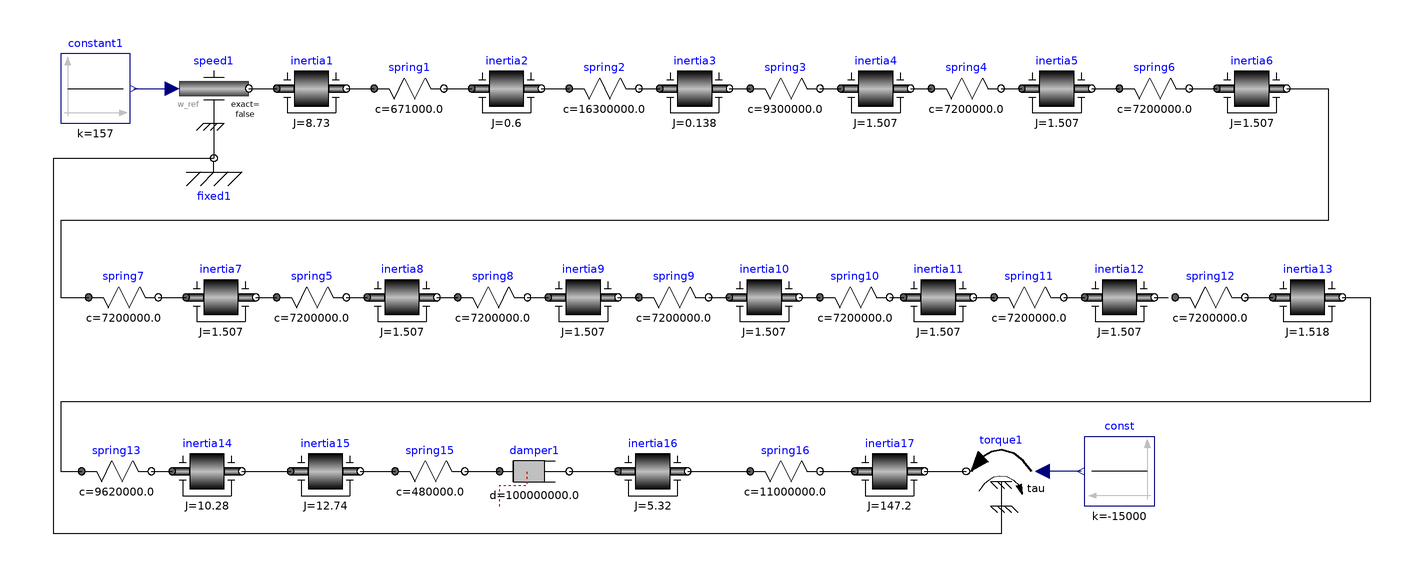

The Modelica model whose source follows is shown above as a component diagram (icons at their Placement, wires along their Line points).

model U005
  Modelica.Mechanics.Rotational.Sources.Speed speed1 annotation(Placement(visible = true, transformation(origin = {-150, 80}, extent = {{-10, -10}, {10, 10}}, rotation = 0)));
  Modelica.Mechanics.Rotational.Components.Fixed fixed1 annotation(Placement(visible = true, transformation(origin = {-150, 60}, extent = {{-10, -10}, {10, 10}}, rotation = 0)));
  Modelica.Mechanics.Rotational.Components.Spring spring1(c = 6.71e5) annotation(Placement(visible = true, transformation(origin = {-94, 80}, extent = {{-10, -10}, {10, 10}}, rotation = 0)));
  Modelica.Mechanics.Rotational.Components.Inertia inertia2(J = 0.6) annotation(Placement(visible = true, transformation(origin = {-66, 80}, extent = {{-10, -10}, {10, 10}}, rotation = 0)));
  Modelica.Mechanics.Rotational.Components.Spring spring2(c = 1.63e7) annotation(Placement(visible = true, transformation(origin = {-38, 80}, extent = {{-10, -10}, {10, 10}}, rotation = 0)));
  Modelica.Mechanics.Rotational.Components.Inertia inertia3(J = 0.138) annotation(Placement(visible = true, transformation(origin = {-12, 80}, extent = {{-10, -10}, {10, 10}}, rotation = 0)));
  Modelica.Mechanics.Rotational.Components.Spring spring3(c = 9.3e6) annotation(Placement(visible = true, transformation(origin = {14, 80}, extent = {{-10, -10}, {10, 10}}, rotation = 0)));
  Modelica.Mechanics.Rotational.Components.Inertia inertia4(J = 1.507) annotation(Placement(visible = true, transformation(origin = {40, 80}, extent = {{-10, -10}, {10, 10}}, rotation = 0)));
  Modelica.Mechanics.Rotational.Components.Spring spring4(c = 7.2e6) annotation(Placement(visible = true, transformation(origin = {66, 80}, extent = {{-10, -10}, {10, 10}}, rotation = 0)));
  Modelica.Mechanics.Rotational.Components.Inertia inertia5(J = 1.507) annotation(Placement(visible = true, transformation(origin = {92, 80}, extent = {{-10, -10}, {10, 10}}, rotation = 0)));
  Modelica.Mechanics.Rotational.Components.Spring spring6(c = 7.2e6) annotation(Placement(visible = true, transformation(origin = {120, 80}, extent = {{-10, -10}, {10, 10}}, rotation = 0)));
  Modelica.Mechanics.Rotational.Components.Inertia inertia6(J = 1.507) annotation(Placement(visible = true, transformation(origin = {148, 80}, extent = {{-10, -10}, {10, 10}}, rotation = 0)));
  Modelica.Mechanics.Rotational.Components.Spring spring7(c = 7.2e6) annotation(Placement(visible = true, transformation(origin = {-176, 20}, extent = {{-10, -10}, {10, 10}}, rotation = 0)));
  Modelica.Mechanics.Rotational.Components.Inertia inertia7(J = 1.507) annotation(Placement(visible = true, transformation(origin = {-148, 20}, extent = {{-10, -10}, {10, 10}}, rotation = 0)));
  Modelica.Mechanics.Rotational.Components.Spring spring5(c = 7.2e6) annotation(Placement(visible = true, transformation(origin = {-122, 20}, extent = {{-10, -10}, {10, 10}}, rotation = 0)));
  Modelica.Mechanics.Rotational.Components.Inertia inertia8(J = 1.507) annotation(Placement(visible = true, transformation(origin = {-96, 20}, extent = {{-10, -10}, {10, 10}}, rotation = 0)));
  Modelica.Mechanics.Rotational.Components.Spring spring8(c = 7.2e6) annotation(Placement(visible = true, transformation(origin = {-70, 20}, extent = {{-10, -10}, {10, 10}}, rotation = 0)));
  Modelica.Mechanics.Rotational.Components.Inertia inertia9(J = 1.507) annotation(Placement(visible = true, transformation(origin = {-44, 20}, extent = {{-10, -10}, {10, 10}}, rotation = 0)));
  Modelica.Mechanics.Rotational.Components.Spring spring9(c = 7.2e6) annotation(Placement(visible = true, transformation(origin = {-18, 20}, extent = {{-10, -10}, {10, 10}}, rotation = 0)));
  Modelica.Mechanics.Rotational.Components.Inertia inertia10(J = 1.507) annotation(Placement(visible = true, transformation(origin = {8, 20}, extent = {{-10, -10}, {10, 10}}, rotation = 0)));
  Modelica.Mechanics.Rotational.Components.Spring spring10(c = 7.2e6) annotation(Placement(visible = true, transformation(origin = {34, 20}, extent = {{-10, -10}, {10, 10}}, rotation = 0)));
  Modelica.Mechanics.Rotational.Components.Inertia inertia11(J = 1.507) annotation(Placement(visible = true, transformation(origin = {58, 20}, extent = {{-10, -10}, {10, 10}}, rotation = 0)));
  Modelica.Mechanics.Rotational.Components.Spring spring11(c = 7.2e6) annotation(Placement(visible = true, transformation(origin = {84, 20}, extent = {{-10, -10}, {10, 10}}, rotation = 0)));
  Modelica.Mechanics.Rotational.Components.Inertia inertia12(J = 1.507) annotation(Placement(visible = true, transformation(origin = {110, 20}, extent = {{-10, -10}, {10, 10}}, rotation = 0)));
  Modelica.Mechanics.Rotational.Components.Spring spring12(c = 7.2e6) annotation(Placement(visible = true, transformation(origin = {136, 20}, extent = {{-10, -10}, {10, 10}}, rotation = 0)));
  Modelica.Mechanics.Rotational.Components.Inertia inertia13(J = 1.518) annotation(Placement(visible = true, transformation(origin = {164, 20}, extent = {{-10, -10}, {10, 10}}, rotation = 0)));
  Modelica.Mechanics.Rotational.Components.Spring spring13(c = 9.62e6) annotation(Placement(visible = true, transformation(origin = {-178, -30}, extent = {{-10, -10}, {10, 10}}, rotation = 0)));
  Modelica.Mechanics.Rotational.Components.Inertia inertia14(J = 10.28) annotation(Placement(visible = true, transformation(origin = {-152, -30}, extent = {{-10, -10}, {10, 10}}, rotation = 0)));
  Modelica.Mechanics.Rotational.Components.Inertia inertia1(J = 8.73) annotation(Placement(visible = true, transformation(origin = {-122, 80}, extent = {{-10, -10}, {10, 10}}, rotation = 0)));
  Modelica.Mechanics.Rotational.Components.Inertia inertia15(J = 12.74) annotation(Placement(visible = true, transformation(origin = {-118, -30}, extent = {{-10, -10}, {10, 10}}, rotation = 0)));
  Modelica.Mechanics.Rotational.Components.Spring spring15(c = 4.8e5) annotation(Placement(visible = true, transformation(origin = {-88, -30}, extent = {{-10, -10}, {10, 10}}, rotation = 0)));
  Modelica.Blocks.Sources.Constant const(k = -15000) annotation(Placement(visible = true, transformation(origin = {110, -30}, extent = {{10, -10}, {-10, 10}}, rotation = 0)));
  Modelica.Mechanics.Rotational.Sources.Torque torque1 annotation(Placement(visible = true, transformation(origin = {76, -30}, extent = {{10, -10}, {-10, 10}}, rotation = 0)));
  Modelica.Mechanics.Rotational.Components.Inertia inertia17(J = 147.2) annotation(Placement(visible = true, transformation(origin = {44, -30}, extent = {{-10, -10}, {10, 10}}, rotation = 0)));
  Modelica.Mechanics.Rotational.Components.Spring spring16(c = 1.1e7) annotation(Placement(visible = true, transformation(origin = {14, -30}, extent = {{-10, -10}, {10, 10}}, rotation = 0)));
  Modelica.Mechanics.Rotational.Components.Inertia inertia16(J = 5.32) annotation(Placement(visible = true, transformation(origin = {-24, -30}, extent = {{-10, -10}, {10, 10}}, rotation = 0)));
  Modelica.Mechanics.Rotational.Components.Damper damper1(d = 1e8) annotation(Placement(visible = true, transformation(origin = {-58, -30}, extent = {{-10, -10}, {10, 10}}, rotation = 0)));
  Modelica.Blocks.Sources.Constant constant1(k = 157) annotation(Placement(visible = true, transformation(origin = {-184, 80}, extent = {{-10, -10}, {10, 10}}, rotation = 0)));
equation
  connect(constant1.y, speed1.w_ref) annotation(Line(points = {{-173, 80}, {-162, 80}, {-162, 80}, {-162, 80}}, color = {0, 0, 127}));
  connect(damper1.flange_b, inertia16.flange_a) annotation(Line(points = {{-48, -30}, {-34, -30}, {-34, -30}, {-34, -30}}));
  connect(spring15.flange_b, damper1.flange_a) annotation(Line(points = {{-78, -30}, {-68, -30}, {-68, -30}, {-68, -30}}));
  connect(inertia16.flange_b, spring16.flange_a) annotation(Line(points = {{-14, -30}, {4, -30}}));
  connect(spring16.flange_b, inertia17.flange_a) annotation(Line(points = {{24, -30}, {34, -30}}));
  connect(inertia17.flange_b, torque1.flange) annotation(Line(points = {{54, -30}, {66, -30}}));
  connect(const.y, torque1.tau) annotation(Line(points = {{99, -30}, {88, -30}}, color = {0, 0, 127}));
  connect(torque1.support, fixed1.flange) annotation(Line(points = {{76, -40}, {76, -48}, {-196, -48}, {-196, 60}, {-150, 60}}));
  connect(inertia14.flange_b, inertia15.flange_a) annotation(Line(points = {{-142, -30}, {-128, -30}, {-128, -30}, {-128, -30}}));
  connect(inertia15.flange_b, spring15.flange_a) annotation(Line(points = {{-108, -30}, {-98, -30}}));
  connect(inertia1.flange_b, spring1.flange_a) annotation(Line(points = {{-112, 80}, {-104, 80}}));
  connect(speed1.flange, inertia1.flange_a) annotation(Line(points = {{-140, 80}, {-132, 80}}));
  connect(spring13.flange_b, inertia14.flange_a) annotation(Line(points = {{-168, -30}, {-162, -30}, {-162, -30}, {-162, -30}}));
  connect(inertia13.flange_b, spring13.flange_a) annotation(Line(points = {{174, 20}, {182, 20}, {182, -10}, {-194, -10}, {-194, -30}, {-188, -30}, {-188, -30}}));
  connect(spring12.flange_b, inertia13.flange_a) annotation(Line(points = {{146, 20}, {154, 20}, {154, 20}, {154, 20}}));
  connect(inertia12.flange_b, spring12.flange_a) annotation(Line(points = {{120, 20}, {124, 20}, {124, 20}, {124, 20}}));
  connect(spring11.flange_b, inertia12.flange_a) annotation(Line(points = {{94, 20}, {100, 20}, {100, 20}, {100, 20}}));
  connect(inertia11.flange_b, spring11.flange_a) annotation(Line(points = {{68, 20}, {74, 20}, {74, 20}, {74, 20}}));
  connect(spring10.flange_b, inertia11.flange_a) annotation(Line(points = {{44, 20}, {48, 20}, {48, 20}, {48, 20}}));
  connect(inertia10.flange_b, spring10.flange_a) annotation(Line(points = {{18, 20}, {24, 20}, {24, 20}, {24, 20}}));
  connect(spring9.flange_b, inertia10.flange_a) annotation(Line(points = {{-8, 20}, {-2, 20}, {-2, 20}, {-2, 20}}));
  connect(inertia9.flange_b, spring9.flange_a) annotation(Line(points = {{-34, 20}, {-28, 20}, {-28, 20}, {-28, 20}}));
  connect(spring8.flange_b, inertia9.flange_a) annotation(Line(points = {{-60, 20}, {-54, 20}, {-54, 20}, {-54, 20}}));
  connect(inertia8.flange_b, spring8.flange_a) annotation(Line(points = {{-86, 20}, {-80, 20}, {-80, 20}, {-80, 20}}));
  connect(spring5.flange_b, inertia8.flange_a) annotation(Line(points = {{-112, 20}, {-106, 20}, {-106, 20}, {-106, 20}}));
  connect(inertia7.flange_b, spring5.flange_a) annotation(Line(points = {{-138, 20}, {-132, 20}, {-132, 20}, {-132, 20}}));
  connect(spring7.flange_b, inertia7.flange_a) annotation(Line(points = {{-166, 20}, {-158, 20}, {-158, 20}, {-158, 20}}));
  connect(inertia6.flange_b, spring7.flange_a) annotation(Line(points = {{158, 80}, {170, 80}, {170, 42}, {-194, 42}, {-194, 20}, {-186, 20}, {-186, 20}}));
  connect(spring6.flange_b, inertia6.flange_a) annotation(Line(points = {{130, 80}, {138, 80}, {138, 80}, {138, 80}}));
  connect(inertia5.flange_b, spring6.flange_a) annotation(Line(points = {{102, 80}, {110, 80}, {110, 80}, {110, 80}}));
  connect(spring4.flange_b, inertia5.flange_a) annotation(Line(points = {{76, 80}, {82, 80}, {82, 80}, {82, 80}}));
  connect(inertia4.flange_b, spring4.flange_a) annotation(Line(points = {{50, 80}, {56, 80}, {56, 80}, {56, 80}}));
  connect(spring3.flange_b, inertia4.flange_a) annotation(Line(points = {{24, 80}, {30, 80}, {30, 80}, {30, 80}}));
  connect(inertia3.flange_b, spring3.flange_a) annotation(Line(points = {{-2, 80}, {4, 80}, {4, 80}, {4, 80}}));
  connect(spring2.flange_b, inertia3.flange_a) annotation(Line(points = {{-28, 80}, {-22, 80}, {-22, 80}, {-22, 80}}));
  connect(inertia2.flange_b, spring2.flange_a) annotation(Line(points = {{-56, 80}, {-48, 80}, {-48, 80}, {-48, 80}}));
  connect(spring1.flange_b, inertia2.flange_a) annotation(Line(points = {{-84, 80}, {-76, 80}, {-76, 80}, {-76, 80}}));
  connect(speed1.support, fixed1.flange) annotation(Line(points = {{-150, 70}, {-150, 60}}));
  annotation(Diagram(coordinateSystem(extent = {{-200, -100}, {200, 100}}, preserveAspectRatio = true, initialScale = 0.1, grid = {2, 2})), Icon(coordinateSystem(extent = {{-200, -100}, {200, 100}}, preserveAspectRatio = true, initialScale = 0.1, grid = {2, 2})));
end U005;